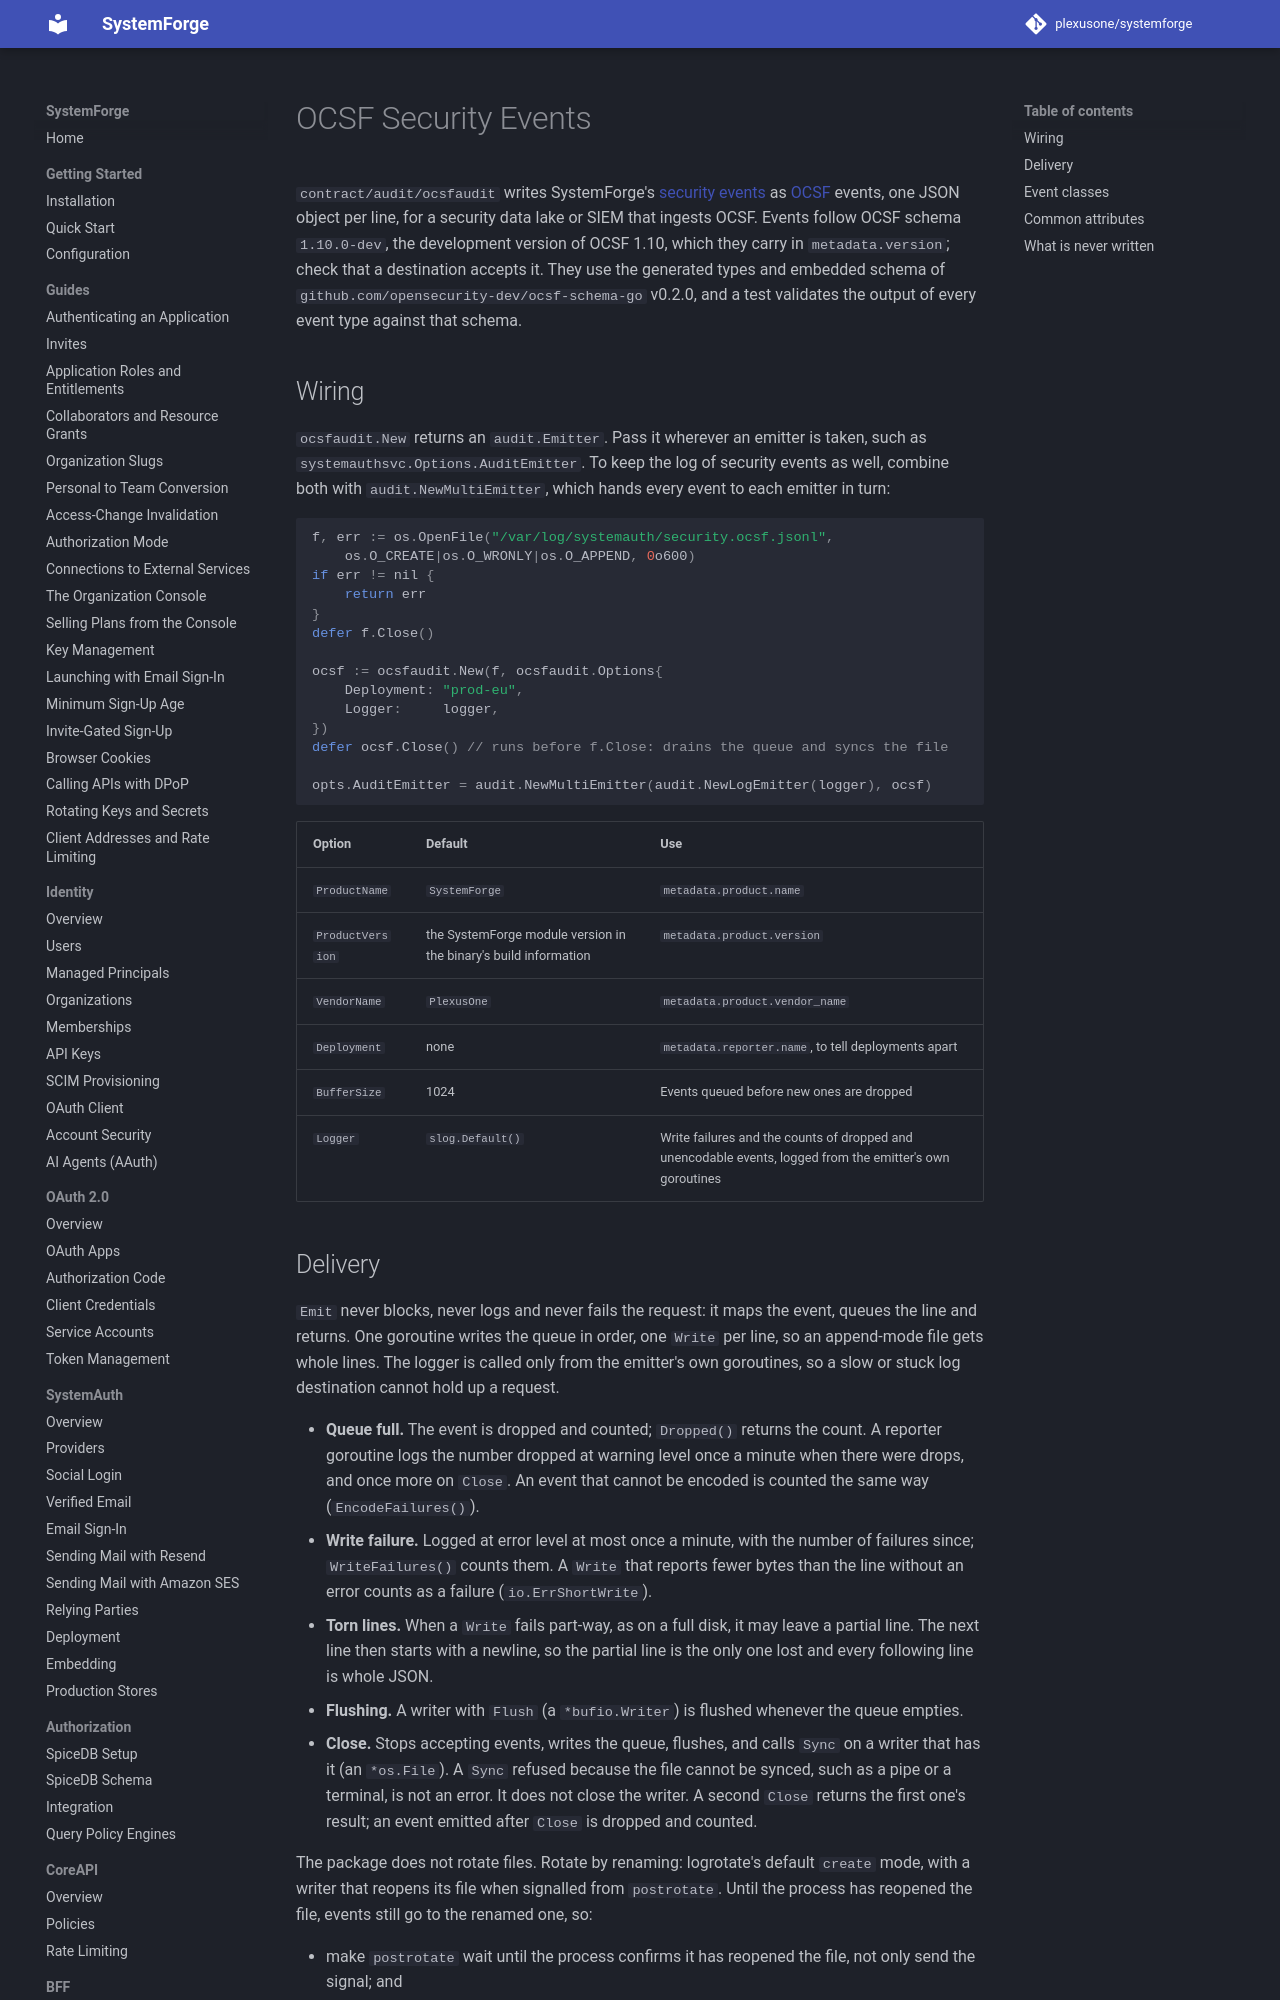

repository: plexusone/systemforge · page: security/ocsf-events/index.html · generator: mkdocs

# OCSF Security Events

`contract/audit/ocsfaudit` writes SystemForge's [security events](security-events.md)
as [OCSF](https://schema.ocsf.io/) events, one JSON object per line, for a
security data lake or SIEM that ingests OCSF. Events follow OCSF schema
`1.10.0-dev`, the development version of OCSF 1.10, which they carry in
`metadata.version`; check that a destination accepts it. They use the
generated types and embedded schema of `github.com/opensecurity-dev/ocsf-schema-go`
v0.2.0, and a test validates the output of every event type against that
schema.

## Wiring

`ocsfaudit.New` returns an `audit.Emitter`. Pass it wherever an emitter is
taken, such as `systemauthsvc.Options.AuditEmitter`. To keep the log of
security events as well, combine both with `audit.NewMultiEmitter`, which
hands every event to each emitter in turn:

```go
f, err := os.OpenFile("/var/log/systemauth/security.ocsf.jsonl",
    os.O_CREATE|os.O_WRONLY|os.O_APPEND, 0o600)
if err != nil {
    return err
}
defer f.Close()

ocsf := ocsfaudit.New(f, ocsfaudit.Options{
    Deployment: "prod-eu",
    Logger:     logger,
})
defer ocsf.Close() // runs before f.Close: drains the queue and syncs the file

opts.AuditEmitter = audit.NewMultiEmitter(audit.NewLogEmitter(logger), ocsf)
```

| Option | Default | Use |
|--------|---------|-----|
| `ProductName` | `SystemForge` | `metadata.product.name` |
| `ProductVersion` | the SystemForge module version in the binary's build information | `metadata.product.version` |
| `VendorName` | `PlexusOne` | `metadata.product.vendor_name` |
| `Deployment` | none | `metadata.reporter.name`, to tell deployments apart |
| `BufferSize` | 1024 | Events queued before new ones are dropped |
| `Logger` | `slog.Default()` | Write failures and the counts of dropped and unencodable events, logged from the emitter's own goroutines |
